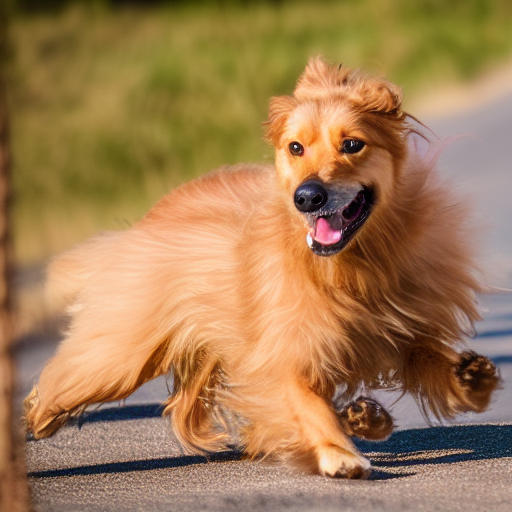
Generation parameters embedded in this image by AUTOMATIC1111 Stable Diffusion web UI or a fork of it (Forge, ...) (PNG 'parameters' text chunk):
still frame of a closeup photorealistic photo of an adult running dog from a movie , cinematic, 40mm f/2.8, remastered, 4k uhd, crisp details, ultra detailed, center framed, low angle shot
Negative prompt: collar, low quality, cartoon, fake, illustration, distorted, warped, disfigured, blurry, deformed, twisted, watermark, abnormal, signature, mutation, extra limb, out of focus, cloned, duplicate, out of focus, painting, drawing, sketch, vector art, smooth, grainy, smeared, blotchy, 3d, illustration, concept art, vector art, low resolution, 3d, black and white
Steps: 35, Sampler: Euler a, CFG scale: 7, Seed: 777279863, Size: 512x512, Model hash: 81761151